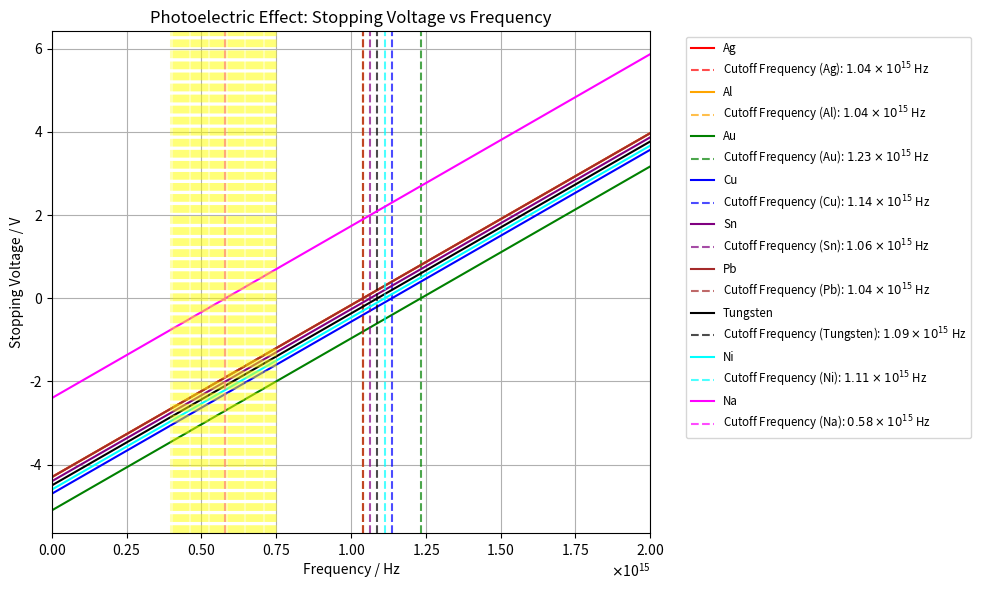

Python code for this plot:
# Imports
import numpy as np
import matplotlib.pyplot as plt

# Constants
h = 6.62607015e-34  # Planck's constant (J·s)
c = 299792458  # Speed of light (m/s)
e = 1.602176634e-19  # Elementary charge (C)

# Work per element / eV
Ag = 4.3
Al = 4.3
Au = 5.1
Cu = 4.7
Sn = 4.4
Pb = 4.3
Tungsten = 4.5
Ni = 4.6
Na = 2.4

# Convert exponent to sci notation
def fmt(val):
    base = val / 1e15
    return f"${base:.2f} \\times 10^{{15}}$"

# Photoelectric effect function
def photoelectric_effect(frequency, work):
    # Convert frequency to energy (E = hf)
    energy = h * frequency
    # Calculate kinetic energy of emitted electron (KE = hf - work function)
    kinetic_energy = energy - work
    return kinetic_energy

# Stopping voltage function
def stopping_voltage(frequency, work):
    term_1 = h / e 
    term_2 = -1 * (work / e)
    return term_1 * frequency + term_2

# Cutoff frequency function
def cutoff_frequency(work):
    return work / h

# Plotting
frequencies = np.linspace(0, 2e15, 1000)  # Frequency range (Hz)
plt.figure(figsize=(10, 6))

Ag_Cutoff = cutoff_frequency(Ag * e)
Ag_Stopping_Voltage = np.array([stopping_voltage(f, Ag * e) for f in frequencies])
plt.plot(frequencies, Ag_Stopping_Voltage, label='Ag', color='red')
plt.axvline(x=Ag_Cutoff, color='red', linestyle='--', alpha=0.7, label=f'Cutoff Frequency (Ag): {fmt(Ag_Cutoff)} Hz')

Al_Cutoff = cutoff_frequency(Al * e)
Al_Stopping_Voltage = np.array([stopping_voltage(f, Al * e) for f in frequencies])
plt.plot(frequencies, Al_Stopping_Voltage, label='Al', color='orange')
plt.axvline(x=Al_Cutoff, color='orange', linestyle='--', alpha=0.7, label=f'Cutoff Frequency (Al): {fmt(Al_Cutoff)} Hz')

Au_Cutoff = cutoff_frequency(Au * e)   
Au_Stopping_Voltage = np.array([stopping_voltage(f, Au * e) for f in frequencies])
plt.plot(frequencies, Au_Stopping_Voltage, label='Au', color='green')
plt.axvline(x=Au_Cutoff, color='green', linestyle='--', alpha=0.7, label=f'Cutoff Frequency (Au): {fmt(Au_Cutoff)} Hz')

Cu_Cutoff = cutoff_frequency(Cu * e)
Cu_Stopping_Voltage = np.array([stopping_voltage(f, Cu * e) for f in frequencies])
plt.plot(frequencies, Cu_Stopping_Voltage, label='Cu', color='blue')
plt.axvline(x=Cu_Cutoff, color='blue', linestyle='--', alpha=0.7, label=f'Cutoff Frequency (Cu): {fmt(Cu_Cutoff)} Hz')

Sn_Cutoff = cutoff_frequency(Sn * e)
Sn_Stopping_Voltage = np.array([stopping_voltage(f, Sn * e) for f in frequencies])
plt.plot(frequencies, Sn_Stopping_Voltage, label='Sn', color='purple')
plt.axvline(x=Sn_Cutoff, color='purple', linestyle='--', alpha=0.7, label=f'Cutoff Frequency (Sn): {fmt(Sn_Cutoff)} Hz')

Pb_Cutoff = cutoff_frequency(Pb * e)
Pb_Stopping_Voltage = np.array([stopping_voltage(f, Pb * e) for f in frequencies])
plt.plot(frequencies, Pb_Stopping_Voltage, label='Pb', color='brown')
plt.axvline(x=Pb_Cutoff, color='brown', linestyle='--', alpha=0.7, label=f'Cutoff Frequency (Pb): {fmt(Pb_Cutoff)} Hz')

Tungsten_Cutoff = cutoff_frequency(Tungsten * e)
Tungsten_Stopping_Voltage = np.array([stopping_voltage(f, Tungsten * e) for f in frequencies])
plt.plot(frequencies, Tungsten_Stopping_Voltage, label='Tungsten', color='black')
plt.axvline(x=Tungsten_Cutoff, color='black', linestyle='--', alpha=0.7, label=f'Cutoff Frequency (Tungsten): {fmt(Tungsten_Cutoff)} Hz')

Ni_Cutoff = cutoff_frequency(Ni * e)
Ni_Stopping_Voltage = np.array([stopping_voltage(f, Ni * e) for f in frequencies])
plt.plot(frequencies, Ni_Stopping_Voltage, label='Ni', color='cyan')
plt.axvline(x=Ni_Cutoff, color='cyan', linestyle='--', alpha=0.7, label=f'Cutoff Frequency (Ni): {fmt(Ni_Cutoff)} Hz')

Na_Cutoff = cutoff_frequency(Na * e)
Na_Stopping_Voltage = np.array([stopping_voltage(f, Na * e) for f in frequencies])
plt.plot(frequencies, Na_Stopping_Voltage, label='Na', color='magenta')
plt.axvline(x=Na_Cutoff, color='magenta', linestyle='--', alpha=0.7, label=f'Cutoff Frequency (Na): {fmt(Na_Cutoff)} Hz')

# Plotting visible light range
visible_frequencies = np.linspace(4e14, 7.5e14, 100)
for f in visible_frequencies:
    plt.axvline(x=f, color='yellow', linestyle='--', alpha=0.3)



# Graph Setup
plt.title("Photoelectric Effect: Stopping Voltage vs Frequency")
plt.xlabel('Frequency / Hz')
plt.ticklabel_format(axis='x', style='sci', useMathText=True) # Use scientific notation for x-axis
plt.ylabel('Stopping Voltage / V')
plt.xlim(0, max(frequencies))
#plt.legend()
# Place the legend outside the plot (top-right corner) and reduce font size
plt.legend(bbox_to_anchor=(1.05, 1), loc='upper left', fontsize='small')
plt.tight_layout() # Crucial: Adjust layout so the legend isn't cut off on your screen
plt.grid()
plt.show()
#plt.savefig("Photoelectric_Effect_Stopping_Voltage_vs_Frequency.png")
